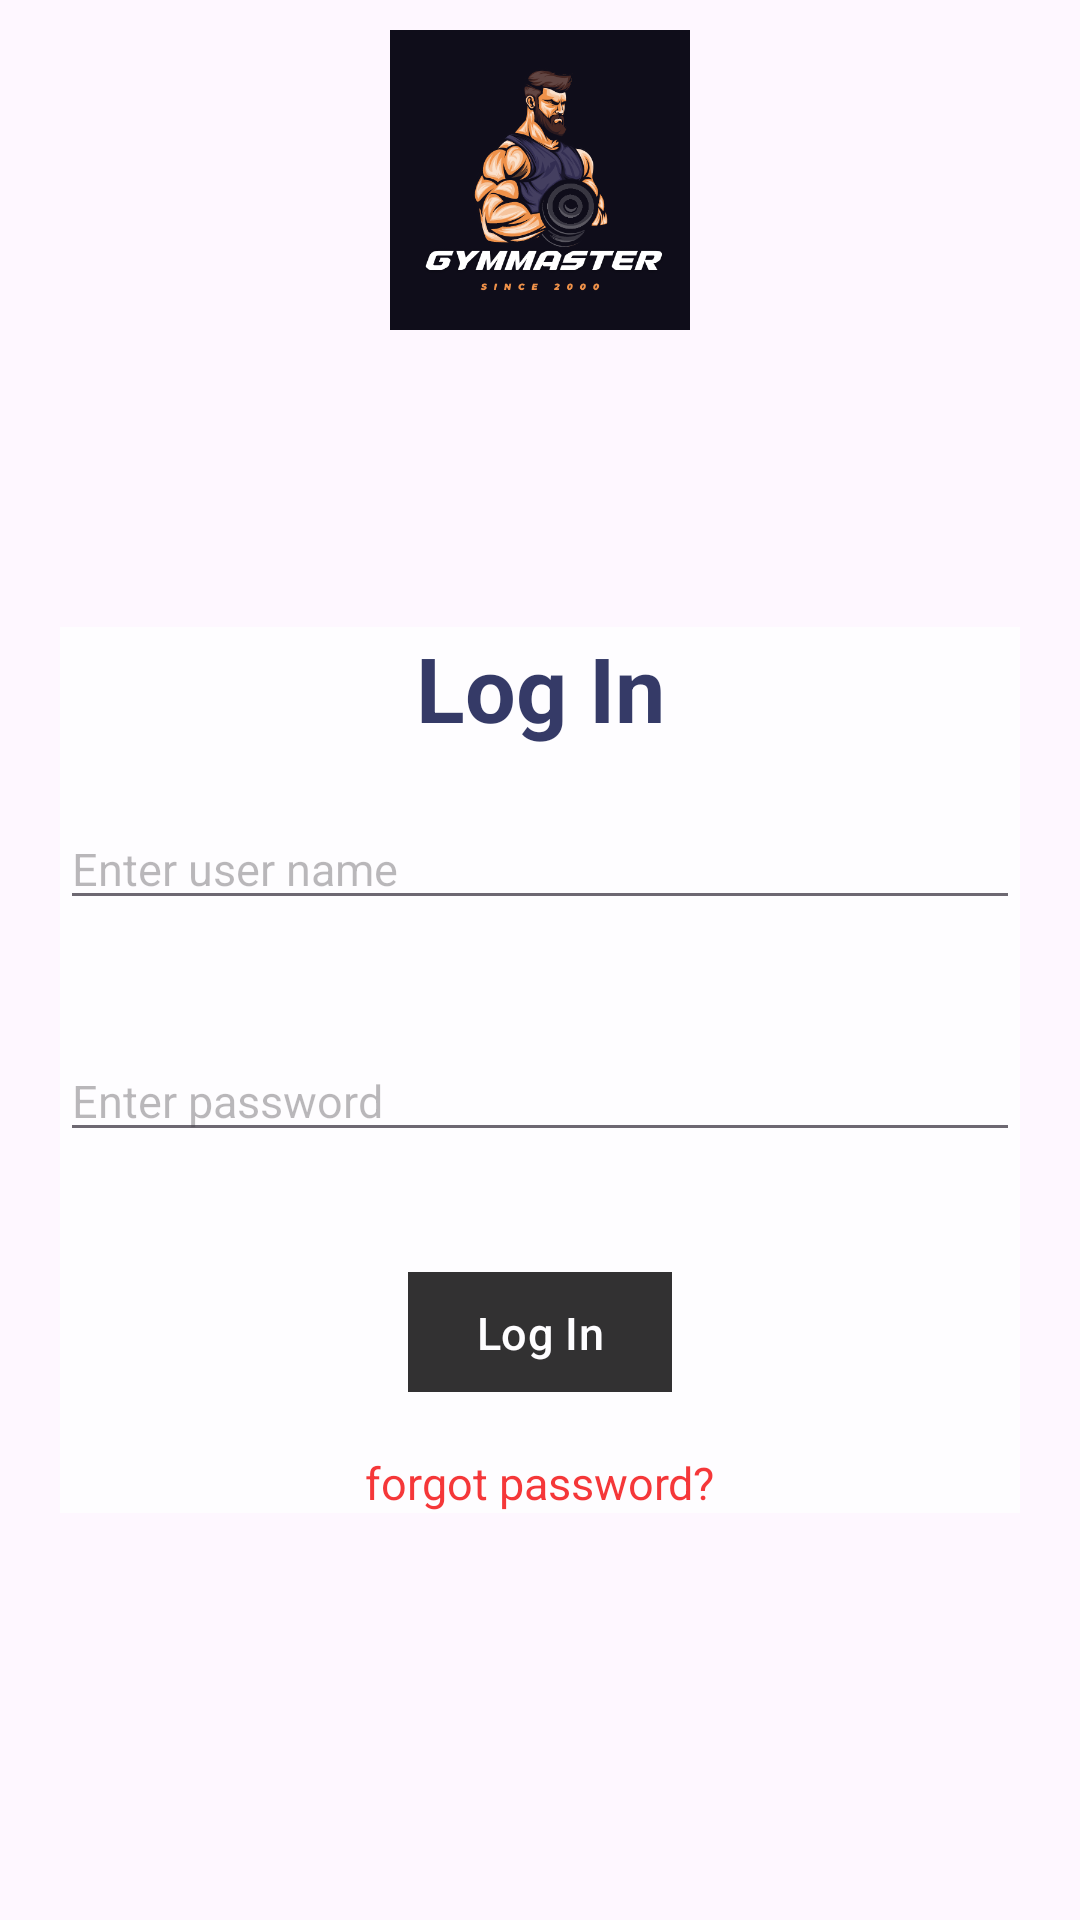

Android layout source for this screen:
<!-- AndroidManifest.xml: activity theme Base.Theme.GymMaster -->
<!-- res/layout/activity_login.xml -->
<?xml version="1.0" encoding="utf-8"?>
<RelativeLayout
    xmlns:android="http://schemas.android.com/apk/res/android"
    xmlns:app="http://schemas.android.com/apk/res-auto"
    xmlns:tools="http://schemas.android.com/tools"
    android:layout_width="match_parent"
    android:layout_height="match_parent"
    android:background="@drawable/gym_1"
    tools:context=".activity.LoginActivity">

    <ImageView
        android:layout_width="100dp"
        android:layout_height="100dp"
        android:src="@drawable/gym_logo"
        android:layout_alignParentTop="true"
        android:layout_centerInParent="true"
        android:layout_marginTop="10dp"
        android:id="@+id/imgGymLogo"
        tools:ignore="ContentDescription"/>

    <LinearLayout
        android:layout_width="match_parent"
        android:layout_height="wrap_content"
        android:layout_below="@+id/imgGymLogo"
        android:layout_marginStart="20dp"
        android:layout_marginTop="99dp"
        android:layout_marginEnd="20dp"
        android:background="@color/white"
        android:alpha="0.8"
        android:orientation="vertical">

        <TextView
            android:layout_width="match_parent"
            android:layout_height="wrap_content"
            android:layout_gravity="center"
            android:gravity="center"
            android:text="@string/log_in"
            android:textColor="@color/dark_blue"
            android:textSize="30sp"
            android:textStyle="bold" />

        <EditText
            android:id="@+id/editUserName"
            android:layout_width="match_parent"
            android:layout_height="wrap_content"
            android:layout_marginTop="20dp"
            android:layout_marginBottom="20dp"
            android:hint="Enter user name"
            android:textColor="@color/black"
            android:textSize="15sp"
            tools:ignore="Autofill,HardcodedText,TextFields" />

        <EditText
            android:id="@+id/editPassword"
            android:layout_width="match_parent"
            android:layout_height="wrap_content"
            android:layout_marginTop="20dp"
            android:layout_marginBottom="20dp"
            android:hint="Enter password"
            android:inputType="numberPassword"
            android:textColor="@color/black"
            android:textSize="15sp"
            tools:ignore="Autofill,HardcodedText,TextFields" />

        <Button
            android:id="@+id/btnLogin"
            android:layout_width="wrap_content"
            android:layout_height="40dp"
            android:layout_gravity="center"
            android:layout_margin="20dp"
            android:background="@color/dark_blue"
            android:paddingStart="10dp"
            android:paddingEnd="10dp"
            android:text="Log In"
            android:textAllCaps="false"
            android:textColor="@color/white"
            android:textSize="15sp"
            tools:ignore="HardcodedText" />

        <TextView
            android:id="@+id/txtForgotPassword"
            android:layout_width="wrap_content"
            android:layout_height="wrap_content"
            android:layout_gravity="center"
            android:text="forgot password?"
            android:textColor="@color/red"
            android:textSize="15sp"
            tools:ignore="HardcodedText" />


    </LinearLayout>

</RelativeLayout>
<!-- resources referenced by this layout -->
<resources>
  <color name="black">#FF000000</color>
  <color name="dark_blue">#030C42</color>
  <color name="red">#F30808</color>
  <color name="white">#FFFFFFFF</color>
  <!-- drawable gym_logo: png bitmap (drawable, 71851 bytes) -->
  <string name="log_in">Log In</string>
  <style name="Base.Theme.GymMaster" parent="Theme.Material3.DayNight.NoActionBar">
          
          
  
          
          <item name="colorPrimary">@color/black</item>
          <item name="colorPrimaryVariant">@color/light_grey</item>
          <item name="colorOnPrimary">@color/white</item>
  
          
          <item name="colorSecondary">@color/teal_200</item>
          <item name="colorSecondaryVariant">@color/teal_700</item>
          <item name="colorOnSecondary">@color/black</item>
  
          
          <item name="android:statusBarColor" tools:targetApi="1">?attr/colorPrimaryVariant</item>
  
      </style>
  <color name="light_grey">#A5A5A5</color>
  <color name="teal_200">#7FECFA</color>
  <color name="teal_700">#009688</color>
</resources>
